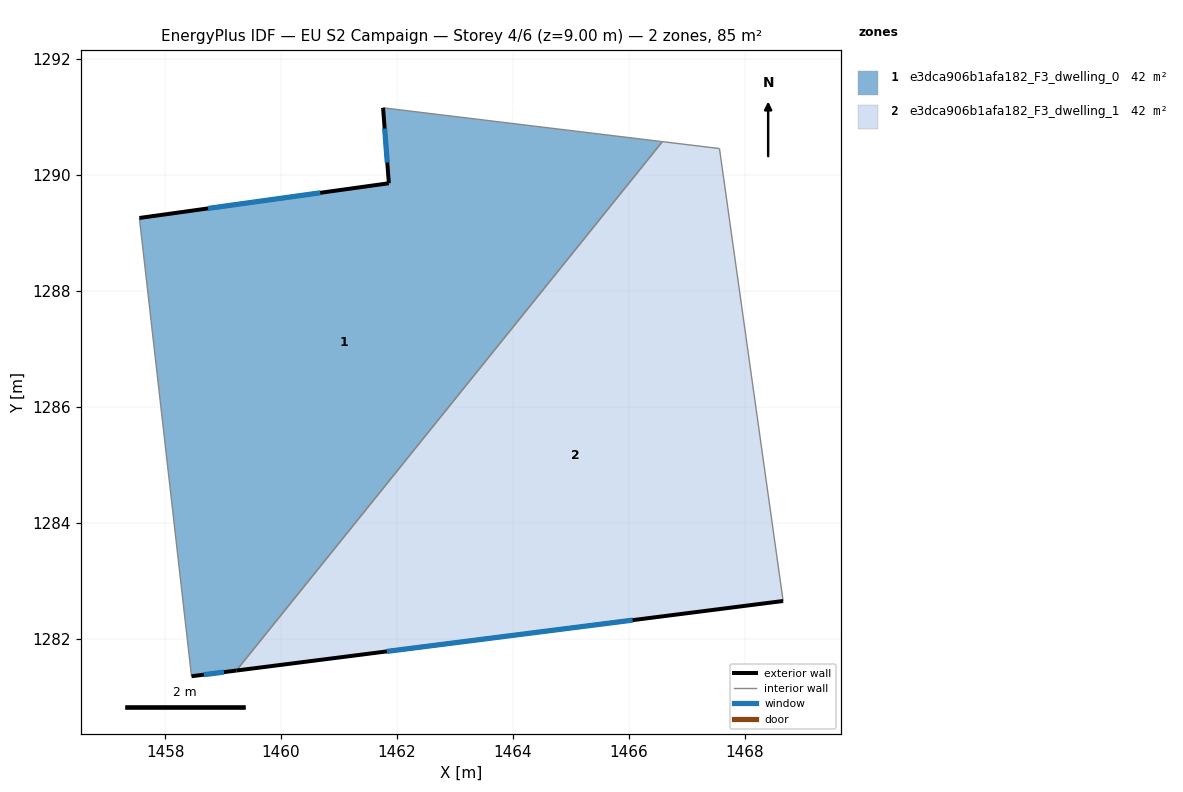
=== STOREY PLAN SPEC (per zone: floor XY polygon, exterior-wall plan segments, windows/doors) ===
zone 1: e3dca906b1afa182_F3_dwelling_0  (42.4 m²)
  floor: (1466.58, 1290.58) (1459.23, 1281.45) (1458.46, 1281.35) (1457.56, 1289.26) (1461.86, 1289.86) (1461.76, 1291.16)
  exterior wall: (1461.86, 1289.86) – (1457.56, 1289.26)  [4.3 m]
    window: (1460.68, 1289.69) – (1458.74, 1289.42)  [2.6 m²]
  exterior wall: (1461.76, 1291.16) – (1461.86, 1289.86)  [1.3 m]
    window: (1461.79, 1290.80) – (1461.83, 1290.22)  [0.8 m²]
  exterior wall: (1458.46, 1281.35) – (1459.23, 1281.45)  [0.8 m]
    window: (1458.67, 1281.38) – (1459.02, 1281.42)  [0.5 m²]
  interior walls: 3
zone 2: e3dca906b1afa182_F3_dwelling_1  (42.4 m²)
  floor: (1467.56, 1290.46) (1468.66, 1282.65) (1459.23, 1281.45) (1466.58, 1290.58)
  exterior wall: (1459.23, 1281.45) – (1468.66, 1282.65)  [9.5 m]
    window: (1461.83, 1281.78) – (1466.07, 1282.32)  [5.8 m²]
  interior walls: 3

=== DERIVED (storey summary) ===
Building: EU S2 Campaign
Storey: 4 of 6  (floor level z = 9.00 m)
Storey gross floor area: 84.8 m²
Zones on this storey: 2
  - e3dca906b1afa182_F3_dwelling_0: floor 42.4 m²; exterior wall 6.4 m (19.3 m²); 3 window(s) 3.9 m²; WWR 20.2%
  - e3dca906b1afa182_F3_dwelling_1: floor 42.4 m²; exterior wall 9.5 m (28.5 m²); 1 window(s) 5.8 m²; WWR 20.2%
Zone adjacency (shared interzone walls):
  - e3dca906b1afa182_F3_dwelling_0 ↔ e3dca906b1afa182_F3_dwelling_1